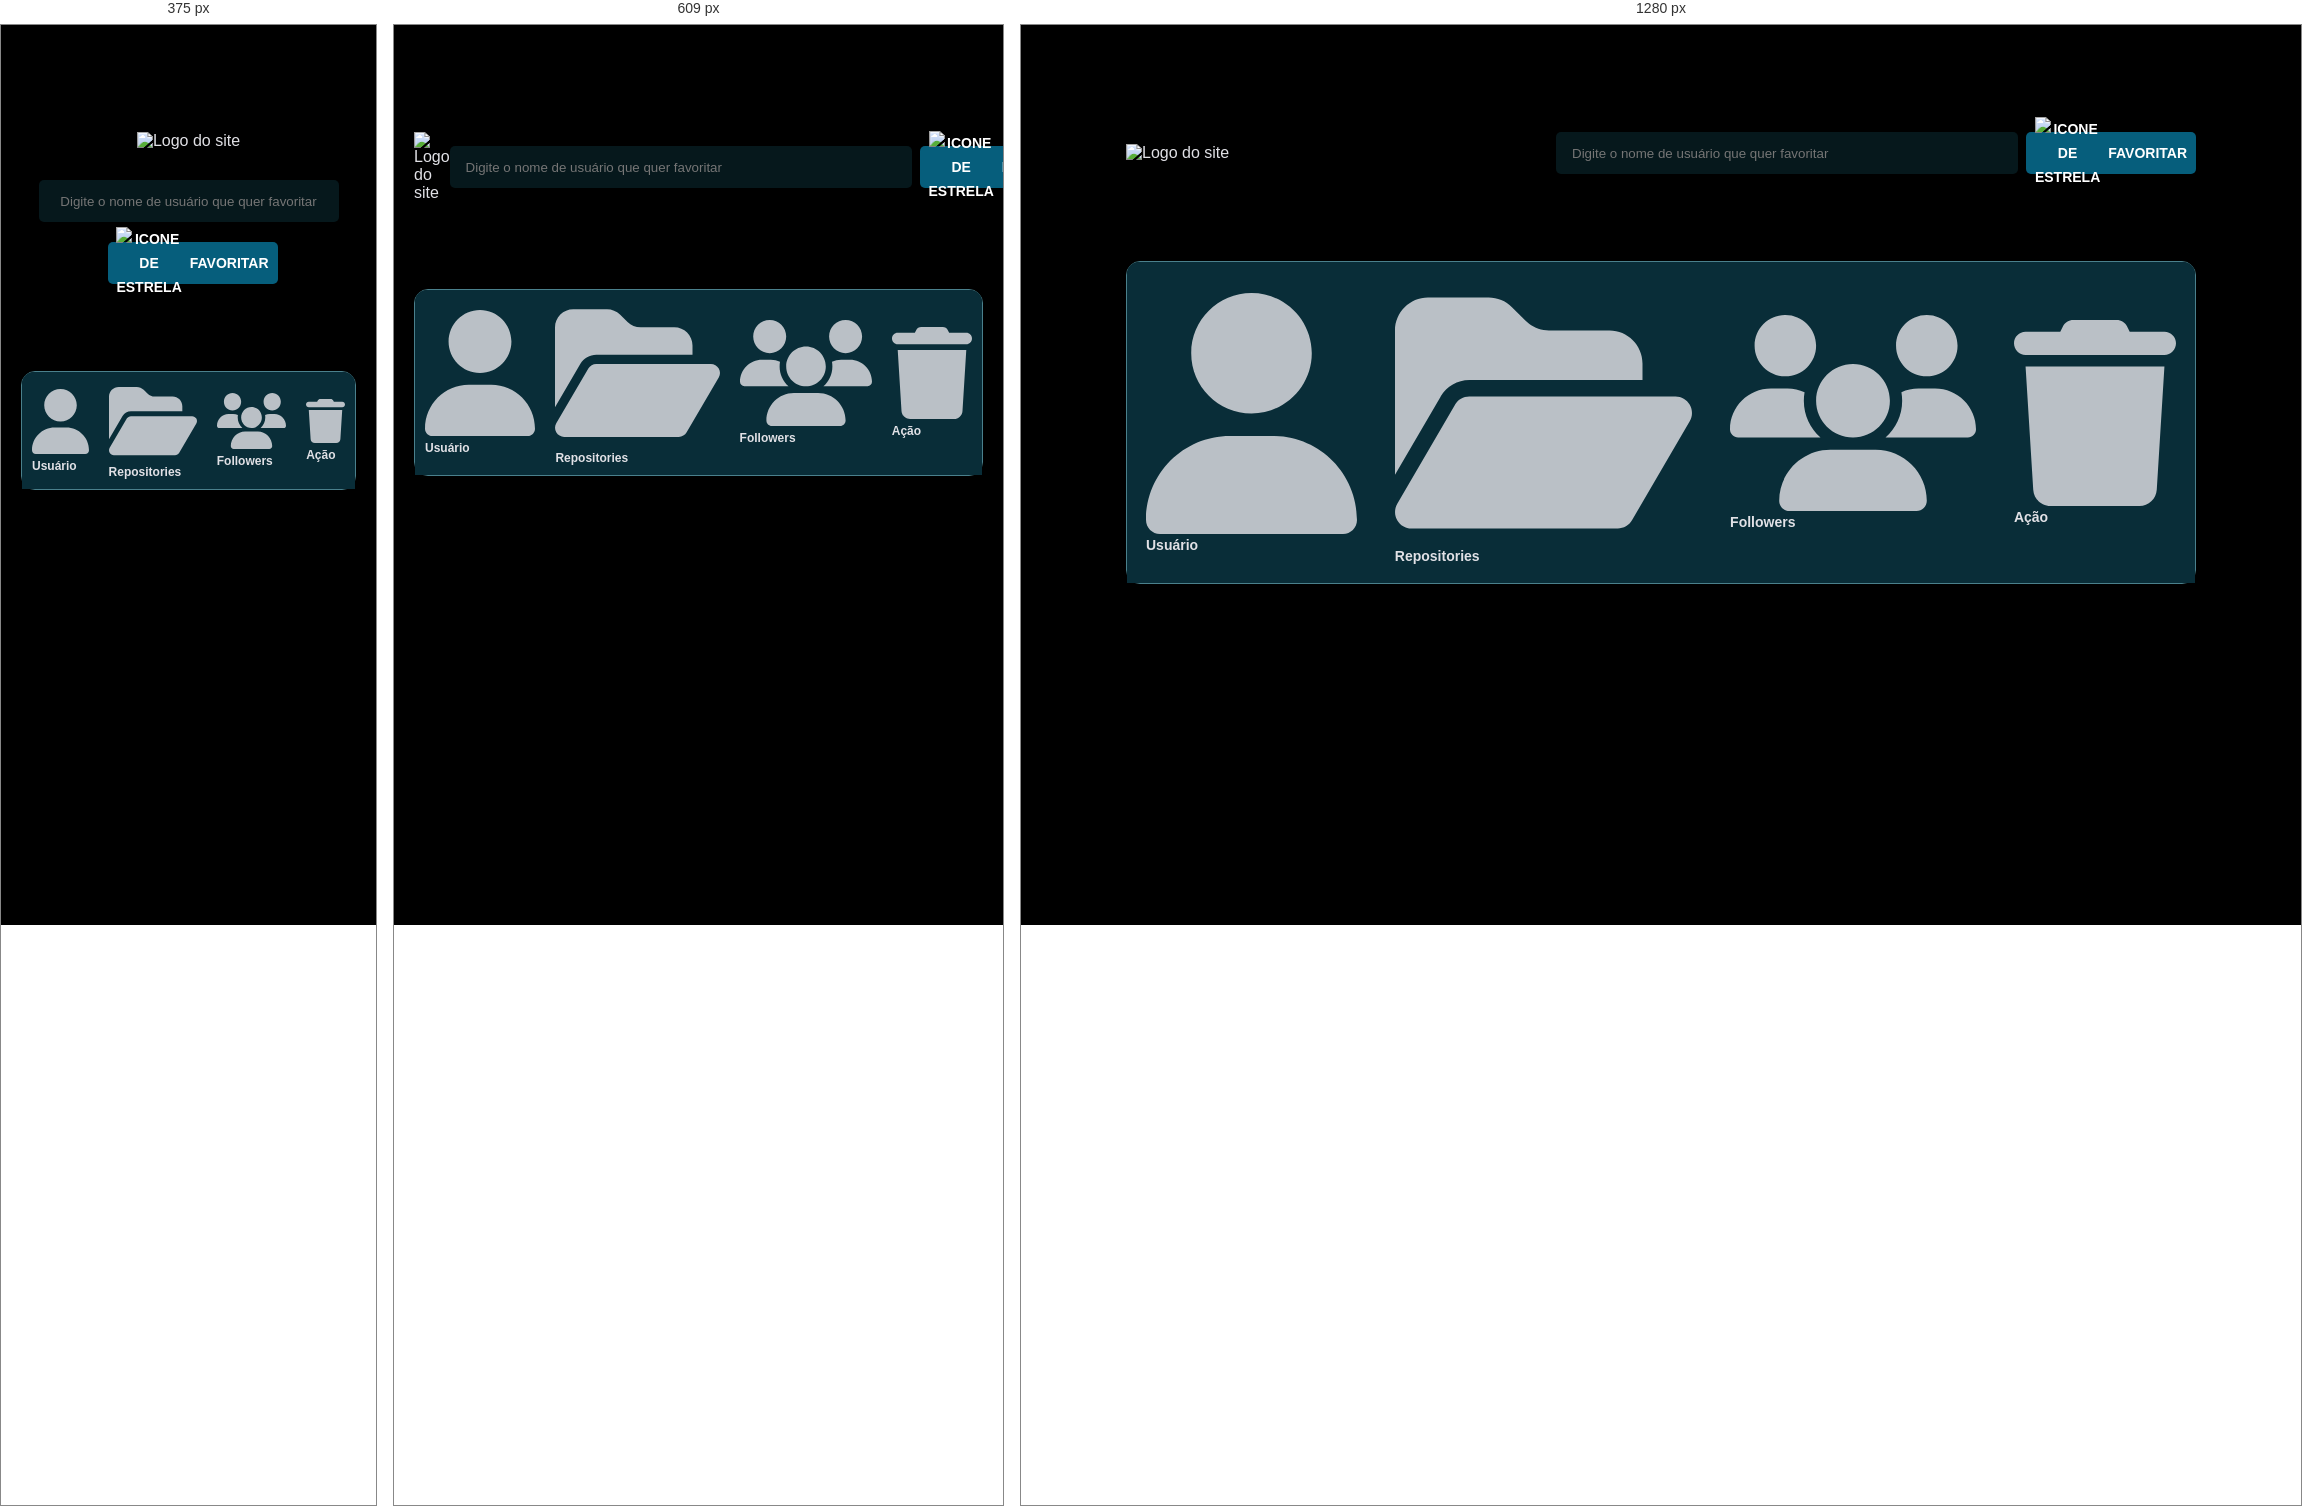
Rendered at 375 px, 609 px and 1280 px, left to right.

<!-- file: index.html -->
<!DOCTYPE html>
<html lang="pt-br">
<head>
    <link rel="preconnect" href="https://fonts.googleapis.com">
    <link rel="preconnect" href="https://fonts.gstatic.com" crossorigin>
    <meta charset="UTF-8">
    <meta name="viewport" content="width=device-width, initial-scale=1.0">
    <title>gitfav</title>

    <link rel="stylesheet" href="style.css">
    <link rel="shortcut icon" href="./images/linkShortcutStar.svg" type="image/x-icon">
    <link href="https://fonts.googleapis.com/css2?family=Roboto+Mono:wght@300;700&display=swap" rel="stylesheet">

    <link rel="favicon icon" href="./images/little-star-icon.svg" type="image/x-icon">

    <script src="https://unpkg.com/@phosphor-icons/web"></script>

    <script src="js/main.js" type="module" defer></script>
</head>
<body>
    <div id="app">
        <nav>
            <img class="logo" src="./images/logo.svg" alt="Logo do site">
            <div class="search">
                <label class="sr-only" for="input-search">
                    Digite o nome do usuário que quer favoritar
                </label>
                <input 
                    id="input-search"
                    type="text"
                    placeholder="Digite o nome de usuário que quer favoritar"
                />
                <button id="add-user">
                    <img 
                        class="button-icon" 
                        src="./images/favorites.svg" 
                        alt="icone de estrela">
                        Favoritar
                </button>
            </div>
        </nav>
        <div class="table-wrapper">
            <div class="table-group">
              <table>
                <thead>
                  <tr>
                    <th>
                        <span>
                            <img src="./images/user.svg" alt="user image">
                            Usuário
                        </span>
                    </th>
                    <th>
                        <span>
                            <img src="./images/repos.svg" alt="repositories image">
                            Repositories
                        </span>
                    </th>
                    <th>
                        <span>
                            <img src="./images/followers.svg" alt="followers image">
                            Followers
                        </span>
                    </th>
                    <th>
                        <span>
                            <img src="./images/action.svg" alt="action image">
                            Ação
                        </span>
                    </th>
                  </tr>
                </thead>
                <tbody></tbody>
              </table>
            </div>
          </div>


</body>
</html>

/* @media block from style.css */
@media (max-width: 450px) {
    #app {
      padding: 2rem;
    }
  
    nav {
      display: flex;
      flex-direction: column;
      text-align: center;
      align-items: center;
      justify-content: center;
    }
  
    table.td {
      font-size: 15px;
    }
  
    thead th {
      padding: 10px;
    }
  
    .search {
      display: flex;
      flex-direction: column;
      align-items: center;
    }
  
    #input-search {
      width: 30rem;
      text-align: center;
      margin-top: 3rem;
    }
  
    td.repositories {
      align-items: center;
      text-align: center;
      justify-content: center;
    }
  
    .search button {
      margin-top: 2rem;
      /* font-size: 0.3rem; */
    }
  
    td.user {
      display: flex;
      flex-direction: column;
      align-items: center;
      text-align: center;
      gap: 2rem;
    }
  
    .remove-button {
      font-weight: 700;
      font-size: 10px;
    }
  }

/* @media block from style.css */
@media (min-width: 768px) {
    table th {
      font-size: 1.4rem;
      padding: 1.9rem;
    }
  
    table td {
      padding: 1.5rem;
      text-align: left;
      align-items: center;
    }
  
    td .remove {
      font-size: 1.4rem;
    }
  
    table td {
      font-size: 1.4rem;
    }
  
    span {
      font-size: 1.4rem;
    }
  
    td.user a p {
      font-weight: bold;
      font-size: 1.4rem;
    }
  
    .star-text {
      font-size: 3rem;
    }
}